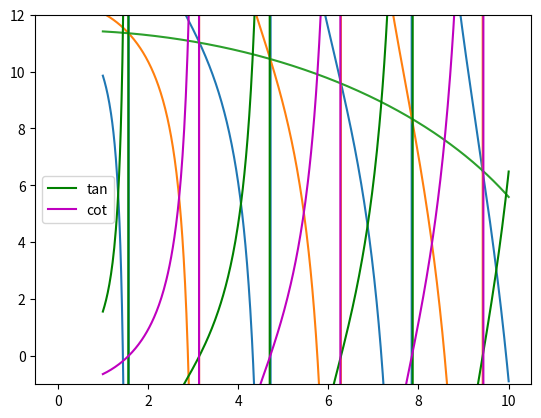

The matplotlib source for this figure:
#!/usr/bin/env python
# coding: utf-8

# In[ ]:





# # Question 6
# 
# 

#  In this case first we set up the equations for this finite quantum well. We divide the region into 3 parts, part I , part II and part III on the basis of x axis. part 1 from $-\infty \rightarrow -w/2$, part II from $-w/2 \rightarrow w/2$, and part III from $w/2 \rightarrow \infty$ 
# 
# 
#  In the part I and III we have thscrodinger equation to be:
#  $$\frac{\hbar^2}{2m}\frac{d^2\psi}{dx^2}=(V-E)\psi \implies \psi = Ae^{\alpha x} + Be^{-\alpha x}$$
# 
#  where, $\alpha= \sqrt{\frac{2m(V-E)}{\hbar^2}}$, now we do not want the solution to blow up, meaning one of A=0 for positive x and B=0 for negative x.
# 
#  In the region 2 we have the equation to be:  
# 
#  $$\frac{-\hbar^2}{2m}\frac{d^2\psi}{dx^2}=E\psi \implies \psi = Asinkx +Bcoskx$$
# 
#  where $k=\sqrt{\frac{2mE}{\hbar^2}}$. Now, the general solution looks like:
# 
#  $$\psi= \begin{cases} Ae^{\alpha x} & \text{region I}\\
#  C sinkx + D coskx & \text{region II}\\
#  Be^{-\alpha x} & \text{region III}\\
#  \end{cases}$$
# 
#  from the symmetry of the given problem, we can easily see that the problem is divided into 2 cases, symmetric and anti-symmetric.
# 
#  **Symmetric**
# 
#  Here, A=B and thus C=0, the odd sin term vanishes and only the cos term is left behind. So, at w/2 we can have the boundary conditions of the continuity and differentiability of the wave functions, giving rise to two equations:
# 
#  $$Ae^{\frac{-\alpha w}{2}}=D cos(\frac{kw}{2})$$
#  $$A\frac{-\alpha w}{2}e^{\frac{-\alpha w}{2}}=\frac{-Dkw}{2} sin(\frac{kw}{2})$$
# 
#  If we divide the first equation by the second we get: 
# 
#  $$ktan(\frac{kw}{2})=\alpha$$
# 
#  **Anti-Symmetric**
# 
#  A=-B and the sin term survives.
# 
#   $$-Ae^{\frac{-\alpha w}{2}}=C sin(\frac{kw}{2})$$
#  $$-A\frac{-\alpha w}{2}e^{\frac{-\alpha w}{2}}=\frac{Ckw}{2} cos(\frac{kw}{2})$$
# 
#  giving rise to: 
# 
#   $$kcot(\frac{kw}{2})=-\alpha$$
# 
# **Setting up the final equation**
# We have $$k^2 +\alpha^2 = \frac{2mV}{\hbar^2}$$
# 
# To eliminate the dimensionality, we define $\frac{kw}{2}=k'$ and $a' = \frac{\alpha w}{2}$, which means:
# 
# $$k'^2 +\alpha'^2 = \frac{mVw^2}{2\hbar^2}=s^2$$
# 
# The final equation reads:
# 
# $$a' = \begin{cases} k'tank' & \text{symmetric}\\
# -k'cotk' & \text{anti-symmetric}\\
# \end{cases}= \sqrt{s^2 - k'^2}$$
# 
# $$\implies k' =\begin{cases} \sqrt{s^2- k'^2}cotk' & \text{symmetric}\\
# -\sqrt{s^2- k'^2}tank' & \text{anti-symmetric}\\ \end{cases}$$
# 
# After k has been found we can write:
# $$k' =\frac{kw}{2}=\frac{w}{2}\sqrt{\frac{2mE}{\hbar^2}} = \frac{w}{\hbar}\sqrt{\frac{mE}{2}} \\ \implies E = \frac{2\hbar^2k'^2}{mw^2}$$
# 
# 

# In[2]:


import numpy as np
import matplotlib.pyplot as plt
import math


# we first plot the functions to get an idea of the roots
m=9.1094e-31
w=1e-9
V=20*(1.602e-19)
h=6.626e-34
hbar=(h/(2*math.pi))

s=math.sqrt((m*V*w**2)/(2*hbar**2))
print(s)


# In[3]:


x=np.linspace(1, 10, 1000)
#symmetric case
y_sym=[]
n=len(x)
for i in range(n):
    y_sym.append(math.sqrt(s**2-x[i]**2)-x[i]*np.tan(x[i]))
plt.plot(x, y_sym)
#plt.plot(x, np.zeros(n))


# In[4]:


x=np.linspace(0.0001,10,1000)
#anti-symmetric case
y_anti=[]
n=len(x)
for i in range(n):
    y_anti.append(math.sqrt(s**2-x[i]**2)+x[i]/np.tan(x[i]))
plt.plot(x, y_anti)


# So, clearly the first six energy states come from both symmetric and annti-symmetric states, 3 frm each. But in this case we see that, the roots have weird behaviour near these which can cause peoblems in convergence. So, we modify the code a little bit to guess better the positions of teh roots.
# 

# In[5]:


circle=[]
tan=[]
cot=[]
x=np.linspace(1, 10, 500)
n=len(x)
for i in range(0, n):
    circle.append(math.sqrt(s**2-x[i]**2))
    tan.append(((x[i]*np.tan(x[i]))))
    cot.append(((-x[i]/np.tan(x[i]))))

plt.plot(x,circle)
plt.plot(x,tan,'g', label='tan')
plt.plot(x, cot, 'm', label='cot')
plt.ylim(-1,12)
plt.legend()


# In[11]:


def sym(s,x):
    return math.sqrt(s**2-x**2)-x*math.tan(x)

def anti(s,x):
    return math.sqrt(s**2-x**2)+x/math.tan(x)


def f_p(f, s, l, r, tol):
    left=l
    right=r
    L=f(s, left)
    R=f(s, right)
    if(L*R>0):
        return 99999
    else:
        for i in range (1000):
            middle=(left*R-L*right)/(R-L)
            M=f(s, middle)
            if(L*M<0):
                right=middle
                R=M
            if(L*M>0):
                left=middle
                L=M
            if(L*M==0):
                left=middle
                right=middle
            if(right-left<tol):
                break
    return middle


#clearly, the roots of the symmetric cases are near, 1.4, 4.3, 7.2
#anti symmetric cases are 2.9, 5.7, 8.6
print('symmetric cases are:')
print(f_p(sym, s, 1.4, 1.47, 1e-10))
print(f_p(sym, s, 4.2, 4.4, 1e-10))
print(f_p(sym, s, 7.1, 7.3, 1e-10))


print('anti-symmetric cases are:')
print(f_p(anti, s, 2.8, 3, 1e-10))
print(f_p(anti, s, 5.6, 5.8, 1e-10))
print(f_p(anti, s, 8.5, 8.7, 1e-10))

m=9.1094e-31
w=1e-9
V=20*(1.602e-19)
h=6.626e-34
hbar=(h/(2*math.pi))


# In[10]:


m=9.1094e-31
w=1e-9
V=20*(1.602e-19)
h=6.626e-34
hbar=(h/(2*math.pi))
mult=((2*hbar**2)/(m*w**2))/(1.6e-19)

#Now, we calculate the respective energies


#symmetric cases
sy=np.zeros(3)
sy[0]=(f_p(sym, s, 1.4, 1.47, 1e-10))
sy[1]=f_p(sym, s, 4.2, 4.4, 1e-10)
sy[2]=(f_p(sym, s, 7.1, 7.3, 1e-10))

#anti-stmmetric cases
a=np.zeros(3)
a[0]=f_p(anti, s, 2.8, 3, 1e-10)
a[1]=(f_p(anti, s, 5.6, 5.8, 1e-10))
a[2]=(f_p(anti, s, 8.5, 8.7, 1e-10))

for i in range(3):
    sy[i]=sy[i]**2*mult
    a[i]=a[i]**2*mult


print('symmetric case energies are(eV):', sy)
print('anti-symmetric case energies are(eV):', a)




# In[ ]:




